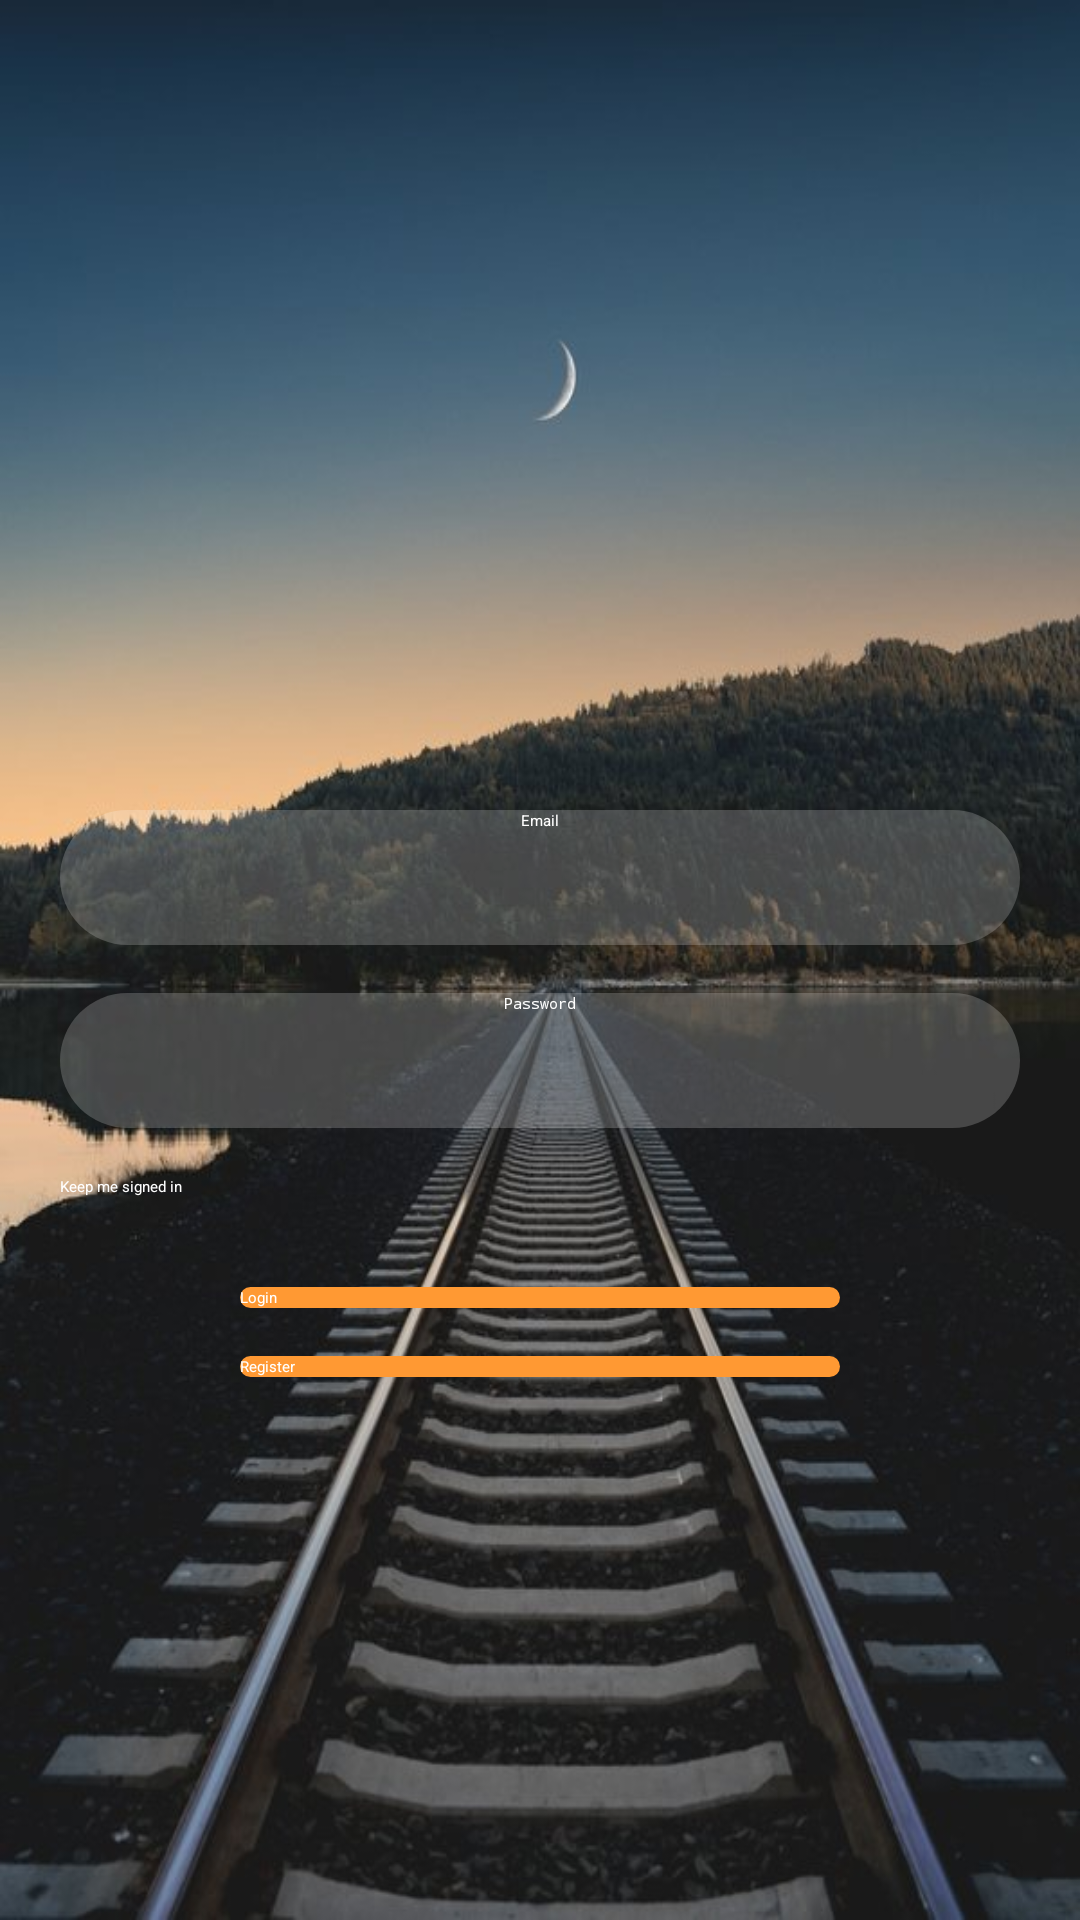

Android layout source for this screen:
<!-- AndroidManifest.xml: application theme Theme.LoginForm -->
<!-- res/layout/activity_main.xml -->
<?xml version="1.0" encoding="utf-8"?>
<LinearLayout xmlns:android="http://schemas.android.com/apk/res/android"
    xmlns:app="http://schemas.android.com/apk/res-auto"
    xmlns:tools="http://schemas.android.com/tools"
    android:layout_width="match_parent"
    android:layout_height="match_parent"
    android:orientation="vertical"
    tools:context=".MainActivity">

    <LinearLayout
        android:layout_width="wrap_content"
        android:layout_height="wrap_content"
        android:background="@drawable/loginbackground"
        android:orientation="vertical">

        <ImageView
            android:layout_width="200dp"
            android:layout_height="200dp"
            android:layout_gravity="center"
            android:layout_marginTop="70dp"
            android:src="@drawable/logo" />

        <EditText
            android:id="@+id/edtLogin"
            android:layout_width="match_parent"
            android:layout_height="45dp"
            android:layout_marginLeft="20dp"
            android:layout_marginRight="20dp"
            android:background="@drawable/edittext"
            android:hint="Email"
            android:textAlignment="center"
            android:textColor="@color/white"
            android:textColorHint="@color/white" />

        <EditText
            android:id="@+id/edtpassword"
            android:layout_width="match_parent"
            android:layout_height="45dp"
            android:layout_marginLeft="20dp"
            android:layout_marginTop="16dp"
            android:layout_marginRight="20dp"
            android:autofillHints="password"
            android:background="@drawable/edittext"
            android:hint="Password"
            android:inputType="textPassword"
            android:textAlignment="center"
            android:textColor="@color/white"
            android:textColorHint="@color/white" />

        <CheckBox
            android:layout_width="wrap_content"
            android:layout_height="wrap_content"
            android:layout_marginLeft="20dp"
            android:layout_marginTop="16dp"
            android:buttonTint="@color/white"
            android:text="@string/keep_me_signed_in"
            android:textColor="@color/white" />

        <Button
            android:id="@+id/login"
            android:layout_width="match_parent"
            android:layout_height="wrap_content"
            android:layout_gravity="center"
            android:layout_marginLeft="80dp"
            android:layout_marginTop="30dp"
            android:layout_marginRight="80dp"
            android:background="@drawable/button"
            android:text="@string/login"
            android:textColor="@color/white" />

        <Button
            android:id="@+id/register"
            android:layout_width="match_parent"
            android:layout_height="wrap_content"
            android:layout_gravity="center"
            android:layout_marginLeft="80dp"
            android:layout_marginTop="16dp"
            android:layout_marginRight="80dp"
            android:background="@drawable/button"
            android:text="@string/register"
            android:textColor="@color/white" />
    </LinearLayout>

</LinearLayout>
<!-- resources referenced by this layout -->
<resources>
  <!-- drawable button (drawable) -->
  <?xml version="1.0" encoding="utf-8"?>
  <shape xmlns:android="http://schemas.android.com/apk/res/android" >
      <solid android:color="#FF9933"/>
      <corners android:radius="40dp"/>
  </shape>
  <!-- drawable edittext (drawable) -->
  <?xml version="1.0" encoding="utf-8"?>
  <shape xmlns:android="http://schemas.android.com/apk/res/android" >
  <solid android:color="#3fff"/>
      <corners android:radius="40dp"/>
  </shape>
  <!-- drawable loginbackground: jpg bitmap (drawable, 63513 bytes) -->
  <!-- drawable logo: png bitmap (mipmap-hdpi, 1890 bytes) -->
  <string name="keep_me_signed_in">Keep me signed in</string>
  <string name="login">Login</string>
  <string name="register">Register</string>
  <!-- not gathered from this repository: default colours our renderer supplied (Android Studio template values) -->
  <color name="white">#FFFFFFFF</color>
</resources>
